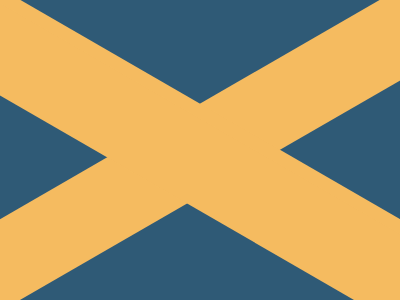

Write the HTML and CSS that draws this image.

<!-- Here added closing tags to format the code properly -->
<!-- Method 1 -->

<p>
<p></p>
</p>
<style>
  * {
    background: #2F5A76
  }

  p {
    width: 80;
    height: 600;
    background: #F5BB60;
    rotate: 60deg;
    margin: -157 150
  }

  p+p {
    rotate: -60deg;
    margin: -585 180
  }
</style>
